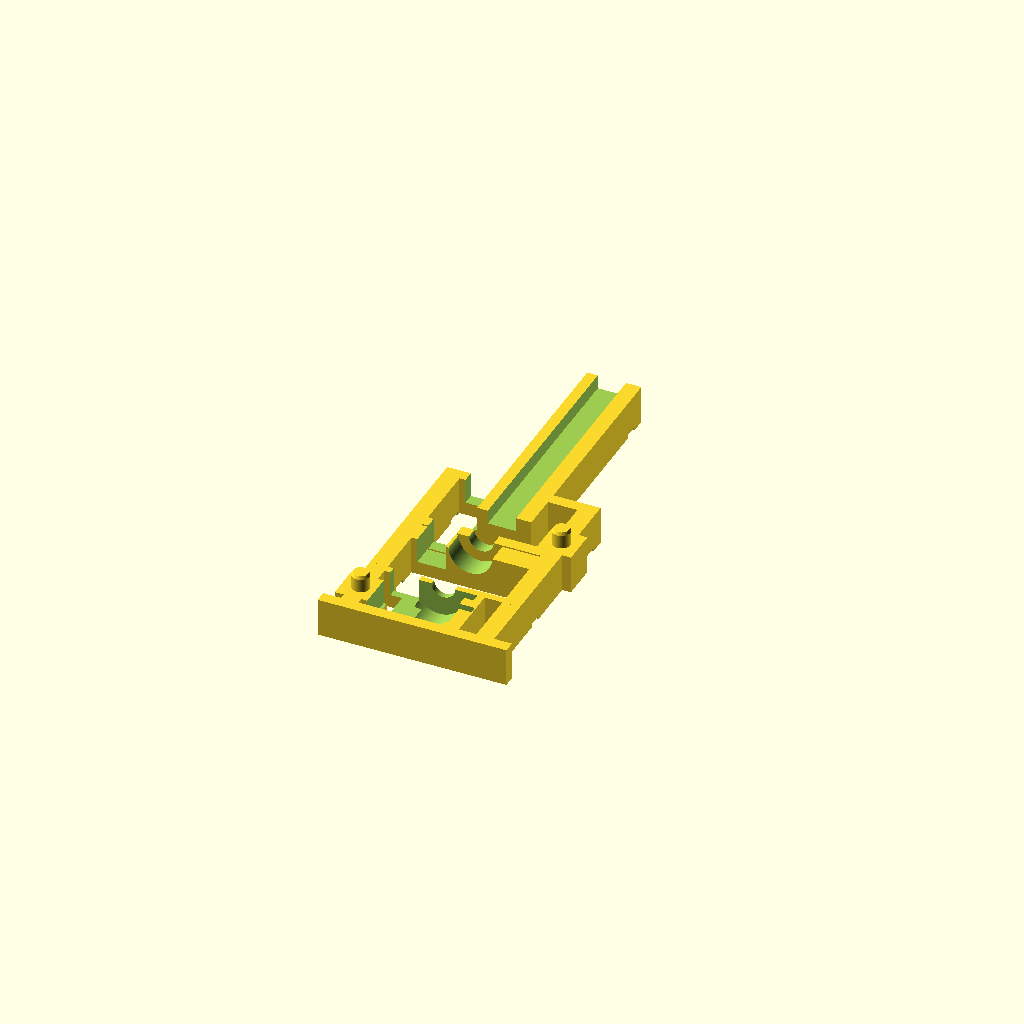
Cell 1: rendered with the file's own defaults.
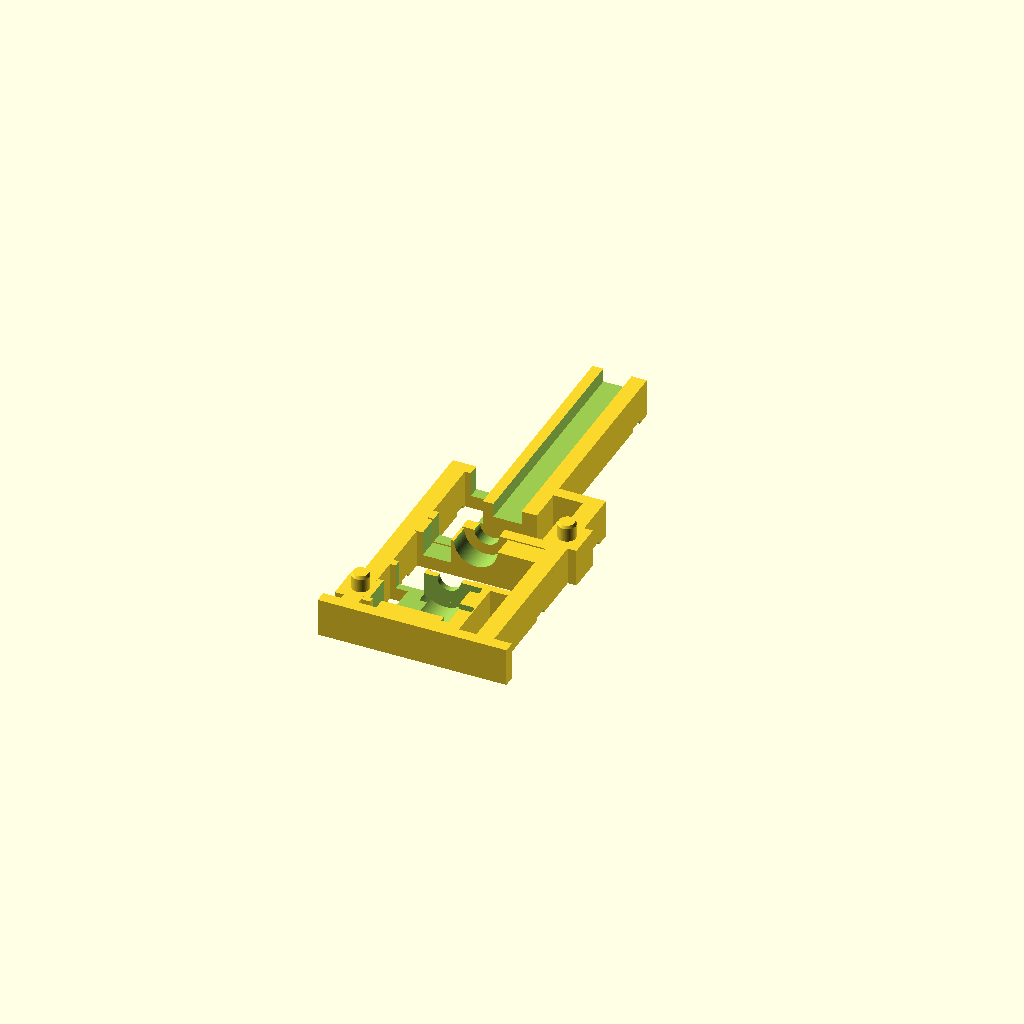
Cell 2: motor_base = 4 (everything else at default).
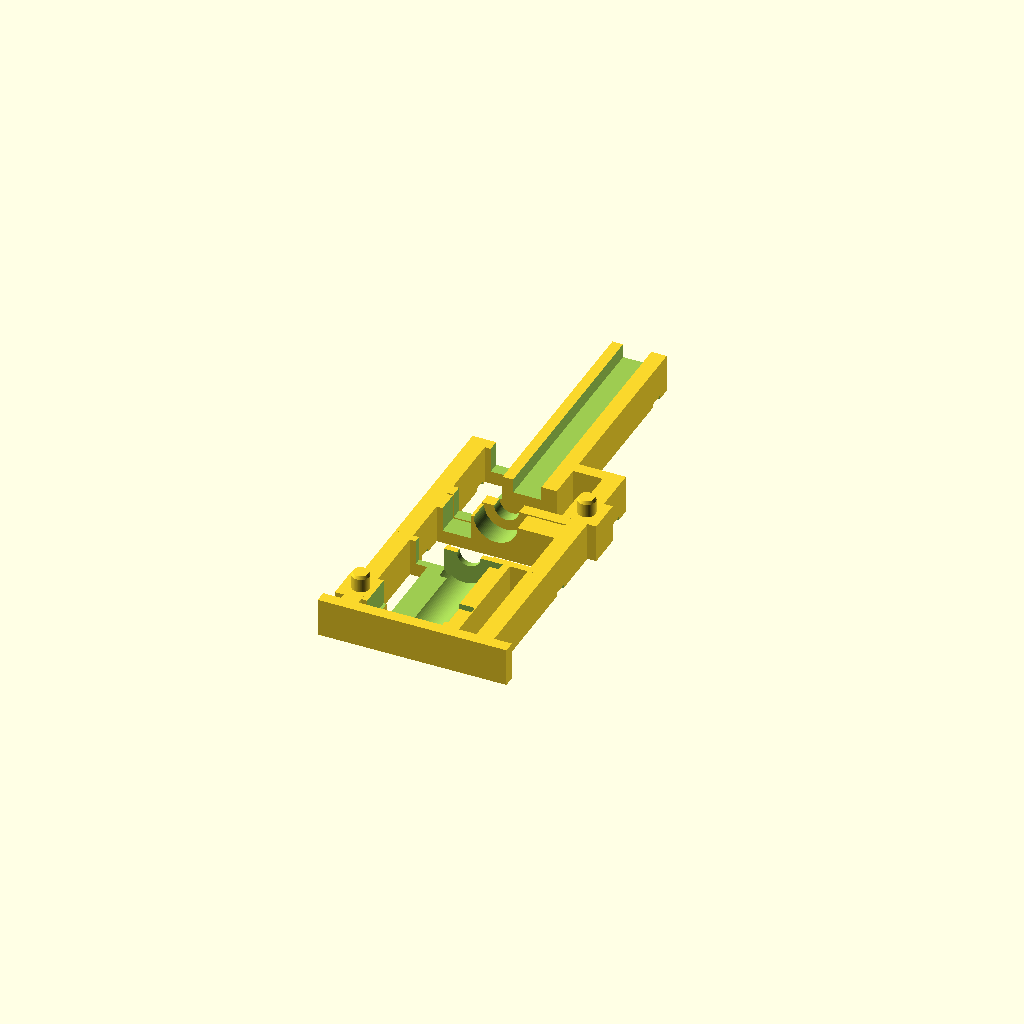
Cell 3 — motor_h set to 18.4, the other parameters unchanged.
All cells are drawn from one camera (rotation 55°, 0°, 25°, orthographic, colour scheme Cornfield), so only the parameter changes between them.
The OpenSCAD source (owner-print-tests/2026-10-19-microstepper-frame-v3/cad/rig.scad):
// E-302 v3 measured-interface correction, 20 October. Units mm.
// L motor only. Handed halves and 18–50 mm pin guide. See verification.md.
part="front";
shim=.60;
$fn=96;
motor_base=2;
motor_h=9.2;
motor_top=motor_base+motor_h;
motor_seat_d=8.4; // 8.2 drawing maximum + 0.2 diametral print allowance
flange_clear_d=11.5; // space allowance, NOT a measured flange diameter
flange_bottom=motor_top-1.2;
deck_bottom=motor_top+.2;
ring_bottom=deck_bottom+1.0; // explicit minimum 1 mm load-bearing deck
ring_t=.50;
rotor_z=ring_bottom+ring_t; // 12.9; NOT motor_h correction blindly added
upper_shift=rotor_z-12.2;
lead_in=.25; // was .50: extend straight engagement, keep proven radial C profile
max_pin_length=50;
guide_extension=max_pin_length-18;
guide_top=40+upper_shift+guide_extension;
assert(max_pin_length>=18 && max_pin_length<=50);
pcb_half_width=4.25; // measured <=7 plus 1.5 mm total allowance
module bore(){difference(){circle(d=2.5);for(a=[0,120,240])rotate(a)translate([1.55,0])circle(r=.5);}}
module rotor(){
 difference(){
  translate([0,0,rotor_z])cylinder(d=7,h=12);
  translate([0,0,rotor_z-.01])linear_extrude(6.01)bore();
  translate([0,0,rotor_z-.01])cylinder(d1=2.9,d2=1.9,h=lead_in+.01);
 }
}
module peg(){rotate([90,0,0]){cylinder(d=3,h=2.3);translate([0,0,2.3])cylinder(d1=3,d2=2.5,h=.5);}}
module half(front=true){
 difference(){
  union(){
   translate([-16,0,0])cube([32,6.5,2]);
   for(x=[-13,10])translate([x,0,2])cube([3,6.5,38+upper_shift]);
   translate([-7,0,2])cube([14,6.5,deck_bottom-2]);
   translate([-13,0,deck_bottom])cube([26,6.5,ring_bottom+.25-deck_bottom]);
   translate([-13,0,20.5+upper_shift])cube([26,6.5,3.7]);
   translate([-13,0,24.5+upper_shift])cube([26,6.5,2]);
   translate([-5,0,32+upper_shift])cube([10,6.5,8+guide_extension]);
   translate([-13,0,38+upper_shift])cube([26,6.5,2]);
   for(p=[[-11.5,6],[11.5,29+upper_shift]])translate([p[0]-3,0,p[1]-3])cube([6,6.5,6]);
  }
  translate([0,0,motor_base])cylinder(d=motor_seat_d,h=deck_bottom-motor_base+.01);
  // Envelope clears both top lip orientations; no invented exact lip contour.
  translate([0,0,flange_bottom])cylinder(d=flange_clear_d,h=deck_bottom-flange_bottom+.01);
  // Open left channel for PCB, glue below it and upward cables, full frame height.
  translate([-9,-.01,motor_base])cube([6.5,pcb_half_width+.01,flange_bottom-motor_base+.01]);
  // Above PCB, route cables outside X=-4.2: clear of ring and rotor.
  translate([-9,-.01,motor_base])cube([4.8,pcb_half_width+.01,guide_top+2]);
  translate([0,0,deck_bottom-.01])cylinder(d=4,h=ring_bottom+.3-deck_bottom);
  translate([0,0,ring_bottom])cylinder(d=7.3,h=.3);
  translate([0,0,20.49+upper_shift])cylinder(d=7.4,h=3.72);
  translate([0,0,24.49+upper_shift])cylinder(d=4.2,h=2.02);
  translate([-2.4,-.01,31.99+upper_shift])cube([4.8,2.41,8.02+guide_extension]);
  translate([3.5,-.01,3])cube([1.2,1.2,5]);
  translate([3.5,-.01,7])cube([3.3,2.2,1.25]);
  for(z=[15+upper_shift,35+upper_shift,guide_top-5])translate([-14,5.9,z])cube([28,1,2.4]);
  if(!front)for(p=[[-11.5,6],[11.5,29+upper_shift]])
   translate([p[0],-.01,p[1]])rotate([-90,0,0])
    hull(){for(dx=(p[1]>20?[-.35,.35]:[0]))translate([dx,0,0])cylinder(d=3.5,h=3.2);}
 }
 if(front)for(p=[[-11.5,6],[11.5,29+upper_shift]])translate([p[0],0,p[1]])peg();
}
module spacer(t){union(){cube([t,2,5]);translate([0,-1,4])cube([t+1.2,4,1]);}}
// The back print must have opposite X handedness. Assembly uses rotations only.
module printable_half(front=true){
 if(front)half(true);else mirror([1,0,0])half(false);
}
if(part=="front"||part=="back")translate([0,0,6.5])rotate([-90,0,0])printable_half(part=="front");
if(part=="rotor-base")translate([0,0,-rotor_z])rotor();
if(part=="pin-50")import("../../2026-10-18-microstepper-frame-v2/components/pin-50.stl");
if(part=="pin")import("../../2026-10-18-microstepper-frame-v2/components/pin-18.stl");
if(part=="spacer")rotate([0,-90,0])translate([-shim-1.2,0,0])spacer(shim);
if(part=="assembly"){printable_half(true);rotate([0,0,180])printable_half(false);translate([0,0,rotor_z])import("../components/rotor.stl");}
Parameter table extracted from the source (name, type, default, range or options):
part: string, default "front"
shim: number, default 0.6
motor_base: number, default 2
motor_h: number, default 9.2
motor_seat_d: number, default 8.4
flange_clear_d: number, default 11.5
ring_t: number, default 0.5
lead_in: number, default 0.25
max_pin_length: number, default 50
pcb_half_width: number, default 4.25
